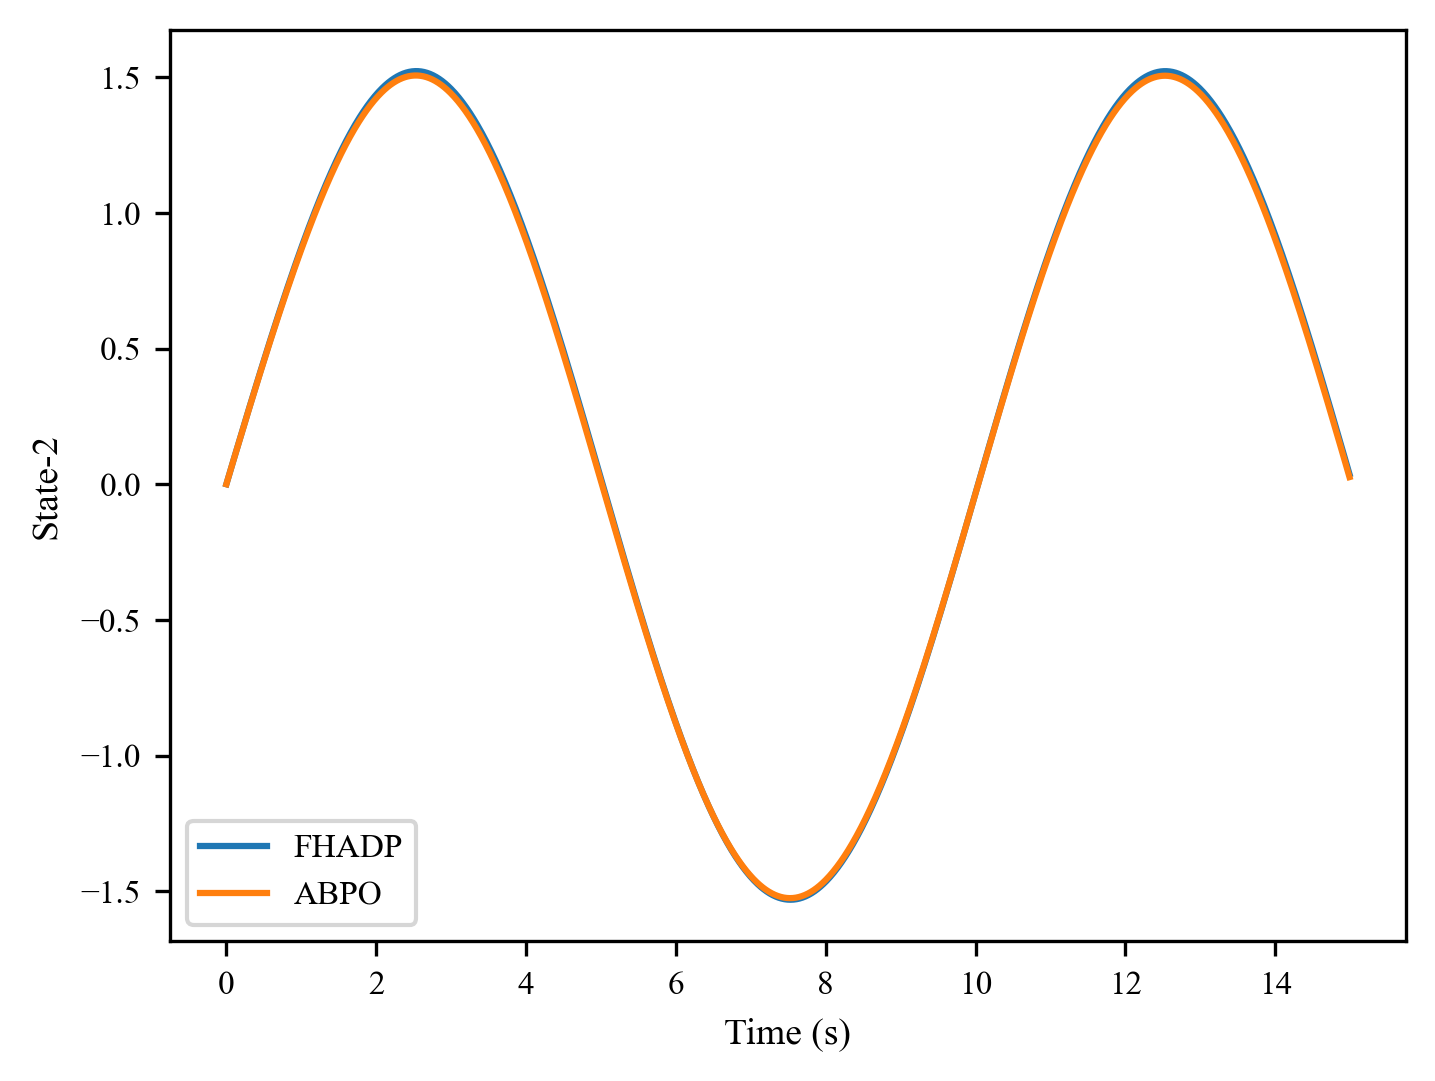

Source data for this figure (header and first rows):
, 0, 1, 2, 3, 4, 5, 6, 7, 8, 9, 10, 11, 12, 13, 14, 15, 16, 17, 18, 19, 20, 21, 22
0, 0.0, 0.009418, 0.01877, 0.0281, 0.03741, 0.04669, 0.05597, 0.06524, 0.0745, 0.08375, 0.093, 0.1022, 0.1115, 0.1207, 0.1299, 0.1391, 0.1483, 0.1576, 0.1667, 0.1759, 0.1851, 0.1943, 0.2035
1, 0.0, 0.009418, 0.01874, 0.02803, 0.03729, 0.04653, 0.05575, 0.06496, 0.07417, 0.08336, 0.09255, 0.1017, 0.1109, 0.1201, 0.1293, 0.1384, 0.1476, 0.1567, 0.1659, 0.175, 0.1841, 0.1933, 0.2024
2, 0.0, 0.009425, 0.01885, 0.02827, 0.0377, 0.04712, 0.05654, 0.06595, 0.07537, 0.08478, 0.09419, 0.1036, 0.113, 0.1224, 0.1318, 0.1412, 0.1505, 0.1599, 0.1693, 0.1786, 0.188, 0.1973, 0.2067
